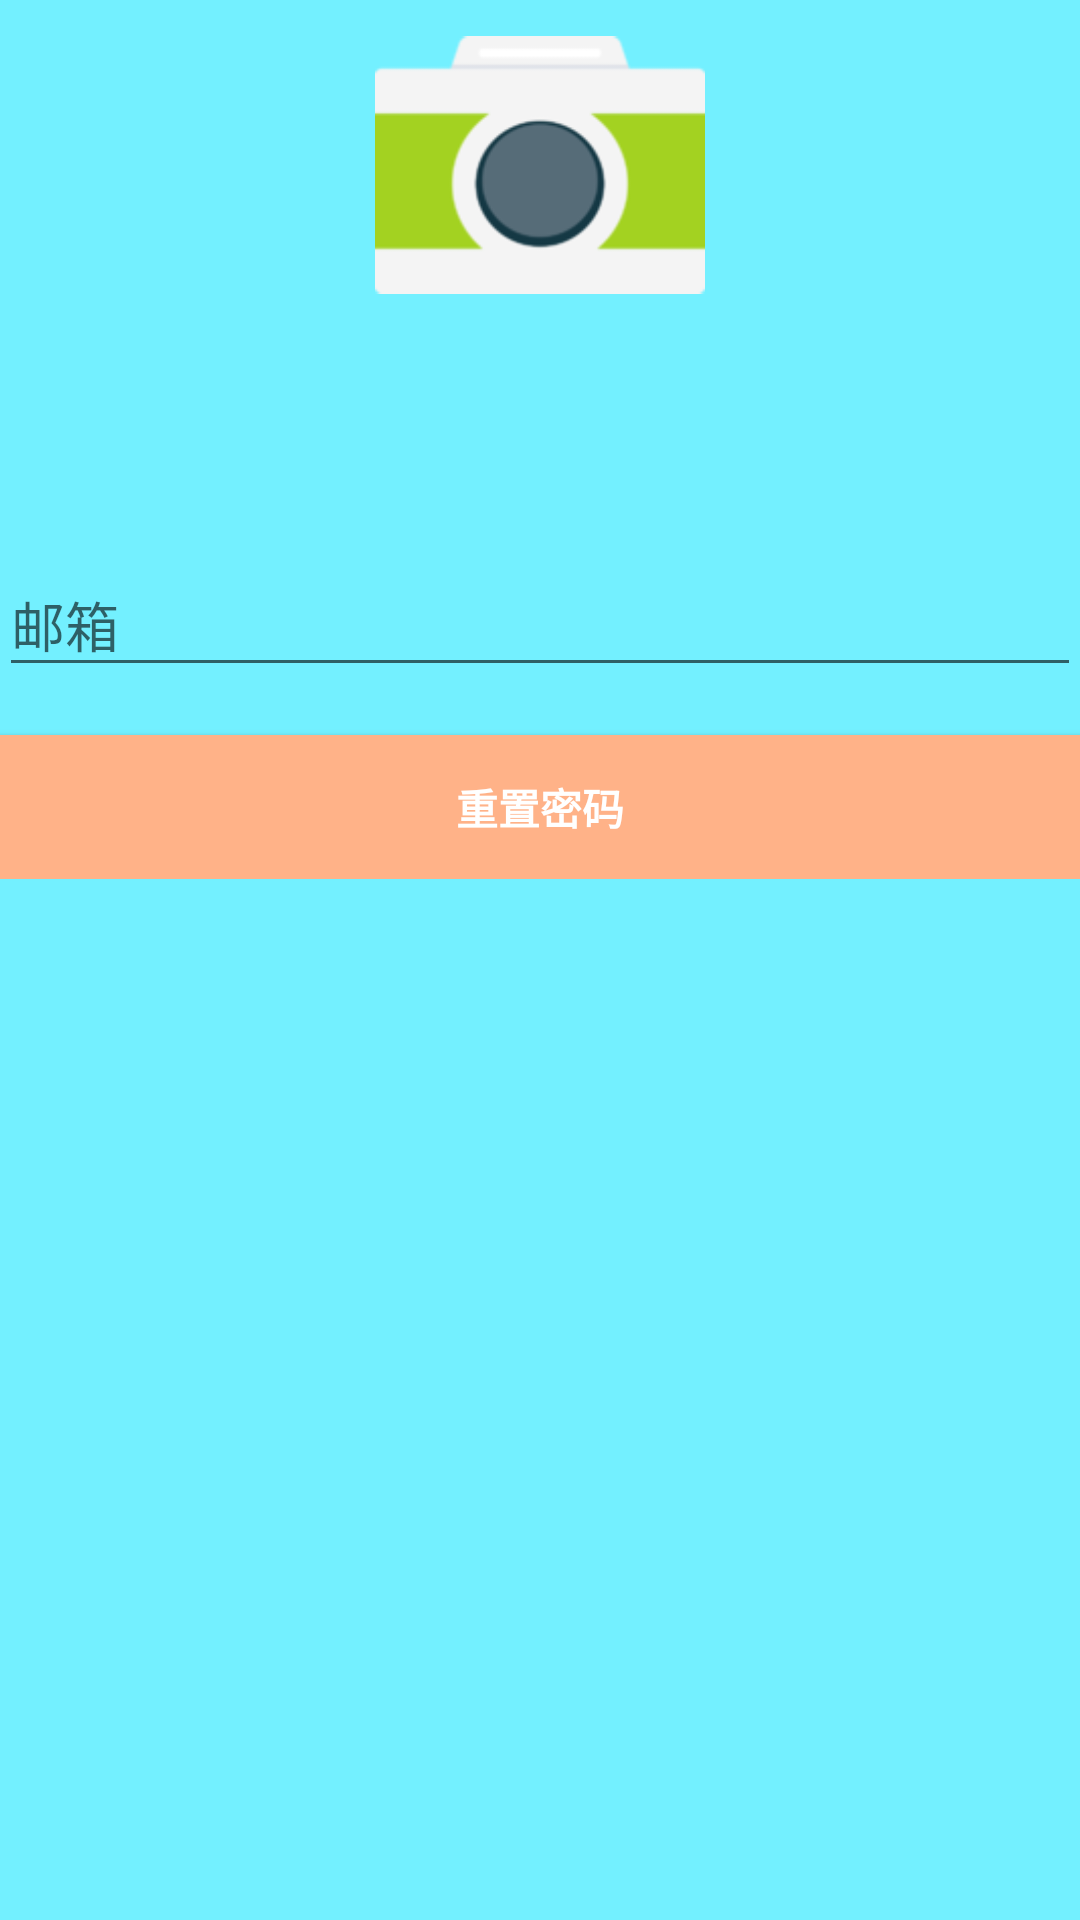

Android layout source for this screen:
<!-- AndroidManifest.xml: application theme AppTheme -->
<!-- res/layout/activity_forget_password.xml -->
<LinearLayout xmlns:android="http://schemas.android.com/apk/res/android"
    xmlns:tools="http://schemas.android.com/tools"
    android:layout_width="match_parent"
    android:layout_height="match_parent"
    android:background="@color/colorPrimary"
    android:gravity="center_horizontal"
    android:orientation="vertical"
    android:paddingBottom="@dimen/activity_vertical_margin"
    android:paddingLeft="@dimen/activity_horizontal_margin"
    android:paddingRight="@dimen/activity_horizontal_margin"
    android:paddingTop="@dimen/activity_vertical_margin"
    tools:context=".ForgetPasswordActivity">

    <ProgressBar
        android:id="@+id/progress"
        style="?android:attr/progressBarStyleLarge"
        android:layout_width="wrap_content"
        android:layout_height="wrap_content"
        android:layout_marginBottom="8dp"
        android:visibility="gone" />

    <ScrollView
        android:id="@+id/forget_form"
        android:layout_width="match_parent"
        android:layout_height="match_parent">

        <LinearLayout
            android:layout_width="match_parent"
            android:layout_height="wrap_content"
            android:orientation="vertical">

            <ImageView
                android:layout_width="330px"
                android:layout_height="330px"
                android:layout_gravity="center"
                android:src="@drawable/icon" />

            <android.support.design.widget.TextInputLayout
                android:layout_width="match_parent"
                android:layout_height="wrap_content"
                android:layout_marginTop="200px">

                <EditText
                    android:id="@+id/email"
                    android:layout_width="match_parent"
                    android:layout_height="wrap_content"
                    android:hint="@string/email"
                    android:inputType="textEmailAddress"
                    android:maxLines="1"
                    android:singleLine="true"
                    android:textColor="@color/colorWhite" />

            </android.support.design.widget.TextInputLayout>

            <Button
                android:id="@+id/reset_button"
                style="?android:textAppearanceSmall"
                android:layout_width="match_parent"
                android:layout_height="wrap_content"
                android:layout_marginTop="16dp"
                android:background="@color/colorAccent"
                android:text="@string/reset_password"
                android:textColor="@color/colorWhite"
                android:textStyle="bold" />

        </LinearLayout>

    </ScrollView>
</LinearLayout>
<!-- resources referenced by this layout -->
<resources>
  <color name="colorAccent">#FFB288</color>
  <color name="colorPrimary">#73F0FF</color>
  <color name="colorWhite">#FFFFFF</color>
  <!-- drawable icon: png bitmap (drawable, 6508 bytes) -->
  <string name="email">邮箱</string>
  <string name="reset_password">重置密码</string>
  <style name="AppTheme" parent="Theme.AppCompat.Light.DarkActionBar">
          
          <item name="colorPrimary">@color/colorPrimary</item>
          <item name="colorPrimaryDark">@color/colorPrimaryDark</item>
          <item name="colorAccent">@color/colorAccent</item>
          <item name="windowActionBar">false</item>
          <item name="windowNoTitle">true</item>
      </style>
  <color name="colorPrimaryDark">#303F9F</color>
</resources>
